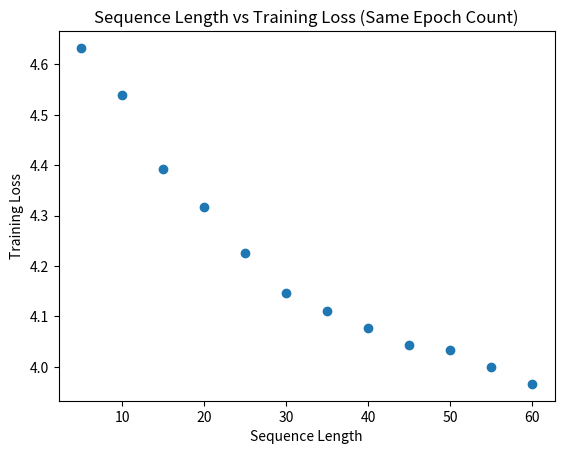

The script that saved this image: (Note: this script raises an exception after producing the figure.)
# Author: Mark Harmon
# Purpose: To make a training loss figure for different sequence sizes...

import matplotlib
matplotlib.use('pdf')
import matplotlib.pyplot as plt
import numpy as np

loss_1 = np.array([4.63285,4.53882,4.39274,4.31688,4.22495,4.14533,4.11012,4.076,4.042,4.032,4.,3.9656])

seq = np.array([5,10,15,20,25,30,35,40,45,50,55,60])
saveadd = '/home/<user>/FinanceProject/ModelResults/SeqvsLossSameEpoch.png'
fig,ax = plt.subplots()
ax.scatter(seq,loss_1)
plt.xlabel('Sequence Length')
plt.ylabel('Training Loss')
plt.title('Sequence Length vs Training Loss (Same Epoch Count)')
plt.savefig(saveadd)
plt.close()

loss_2 = np.array([4.63285,4.53882,4.39274,4.31688,4.22495,4.14533,2.7245,3.9,3.86297,4.032,2.3519,2.6506])
epochs = np.array([6,6,6,6,6,6,15,7,7,6,17,15])
saveadd = '/home/<user>/FinanceProject/ModelResults/SeqvsLossDiffEpoch.png'
fig,ax=plt.subplots()
ax.scatter(seq,loss_2)
for i in range(len(loss_2)):
    ax.annotate(epochs[i],(seq[i],loss_2[i]))
plt.xlabel('Sequence Length')
plt.ylabel('Training Loss')
plt.title('Sequence Length vs Training Loss (Diff Epoch Count)')
plt.savefig(saveadd)
plt.close()



